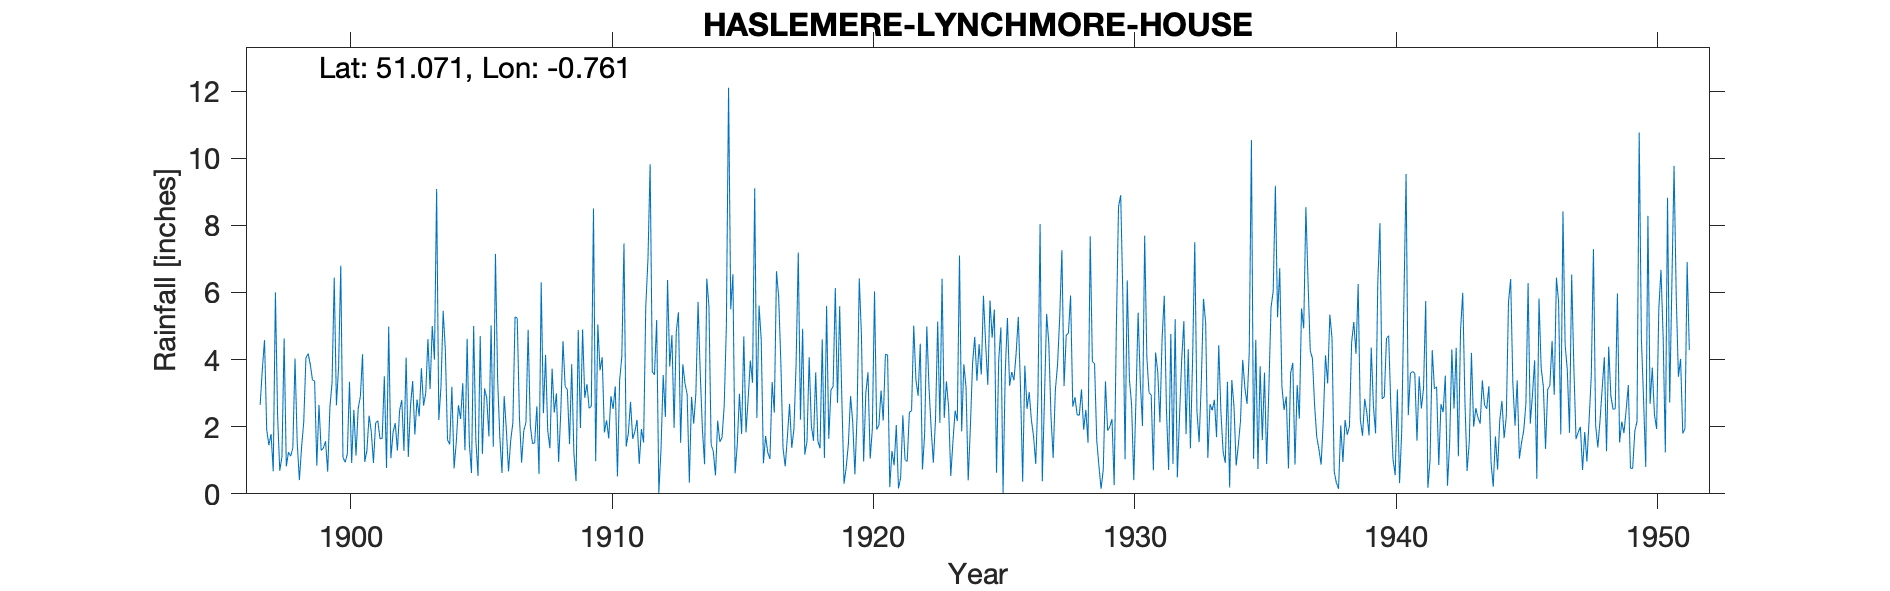

Values plotted in this chart, from the file beside it:
HASLEMERE-LYNCHMORE-HOUSE, , , , , , , , , , , , , , , , , , , , , , , 
Grid ref, SU869309, Long, -0.7611, Lat, 51.07, Elevation, 521, ft, , , , , , , , , , , , , , , 
Station no, 166/9, , , , , , , , , , , , , , , , , , , , , , 
, 1890, 1891, 1892, 1893, 1894, 1895, 1896, 1897, 1898, 1899, 1900, 1901, 1902, 1903, 1904, 1905, 1906, 1907, 1908, 1909, 1910, 1911, 1912
January, , , , , , , , 2.65, 0.82, 3.39, 3.79, 0.95, 1.06, 2.81, 5.45, 1.51, 7.15, 0.93, 1.88, 1.22, 3.68, 1.41, 3.63
February, , , , , , , , 3.72, 1.24, 3.36, 6.8, 1.29, 1.83, 2.31, 4.29, 0.62, 3.4, 1.88, 1.36, 0.38, 4.07, 1.8, 3.55
March, , , , , , , , 4.58, 1.12, 0.84, 1.09, 2.33, 2.11, 3.74, 1.61, 5, 1.7, 2.13, 3.73, 4.88, 1.83, 2.74, 5.18
April, , , , , , , , 1.91, 1.37, 2.65, 0.94, 1.86, 1.29, 2.63, 1.47, 1.6, 0.62, 4.89, 2.42, 1.96, 2.19, 1.64, 0.03
May, , , , , , , , 1.45, 4.03, 1.29, 1.18, 0.92, 2.48, 3, 3.19, 0.53, 2.91, 2.03, 2.99, 4.9, 1.65, 1.86, 1.34
June, , , , , , , , 1.78, 1.53, 1.36, 3.34, 2.11, 2.8, 4.61, 0.76, 4.7, 1.91, 1.5, 0.95, 2.86, 2.91, 2.2, 3.54
July, , , , , , , , 0.67, 0.41, 1.57, 0.92, 2.18, 1.28, 3.12, 1.52, 1.19, 0.67, 1.52, 2.46, 3.27, 2.53, 0.89, 2.29
August, , , , , , , , 6, 1.38, 0.66, 2.5, 1.64, 4.06, 5, 2.64, 3.14, 1.59, 2.61, 4.55, 2.55, 3.2, 1.93, 6.37
September, , , , , , , , 2.32, 2.14, 2.57, 1.14, 1.65, 1.1, 4, 2.23, 2.85, 2.12, 0.59, 3.2, 2.61, 0.52, 1.53, 3.79
October, , , , , , , , 0.69, 4.04, 3.31, 2.55, 3.5, 2.61, 9.08, 3.3, 1.71, 5.27, 6.3, 3.1, 8.5, 3.38, 5.58, 4.73
November, , , , , , , , 1.11, 4.18, 6.44, 2.9, 0.77, 3.36, 2.2, 1.3, 5.02, 5.23, 2.4, 1.48, 0.97, 4.08, 6.98, 1.97
December, , , , , , , , 4.63, 3.86, 2.64, 4.16, 4.98, 1.77, 3.2, 4.62, 1.4, 2.29, 4.14, 3.86, 5.05, 7.46, 9.82, 4.84
Total, , , , , , , , 31.51, 26.12, 30.08, 31.31, 24.18, 25.75, 45.7, 32.38, 29.27, 34.86, 30.92, 31.98, 39.15, 37.5, 38.38, 41.26
1951 values entered from 1940s sheet. St…, , , , , , , , , , , , , , , , , , , , , , , 
This location contains multiple addition…, , , , , , , , , , , , , , , , , , , , , , , 
Without reference to original diaries, I…, , , , , , , , , , , , , , , , , , , , , , , 
1927 Sep IDR, , , , , , , , , , , , , , , , , , , , , , , 
Totals cells changed listed below, , , , , , , , , , , , , , , , , , , , , , , 
1897, , , , , , , , , , , , , , , , , , , , , , , 
1899, , , , , , , , , , , , , , , , , , , , , , , 
1901, , , , , , , , , , , , , , , , , , , , , , , 
1903, , , , , , , , , , , , , , , , , , , , , , , 
1904, , , , , , , , , , , , , , , , , , , , , , , 
1906, , , , , , , , , , , , , , , , , , , , , , , 
1907, , , , , , , , , , , , , , , , , , , , , , , 
1909, , , , , , , , , , , , , , , , , , , , , , , 
1912, , , , , , , , , , , , , , , , , , , , , , , 
1914, , , , , , , , , , , , , , , , , , , , , , , 
1917, , , , , , , , , , , , , , , , , , , , , , , 
1918, , , , , , , , , , , , , , , , , , , , , , , 
1921, , , , , , , , , , , , , , , , , , , , , , , 
1922, , , , , , , , , , , , , , , , , , , , , , , 
1925, , , , , , , , , , , , , , , , , , , , , , , 
1927, , , , , , , , , , , , , , , , , , , , , , , 
1930, , , , , , , , , , , , , , , , , , , , , , , 
1931, , , , , , , , , , , , , , , , , , , , , , , 
1939, , , , , , , , , , , , , , , , , , , , , , , 
1942, , , , , , , , , , , , , , , , , , , , , , , 
